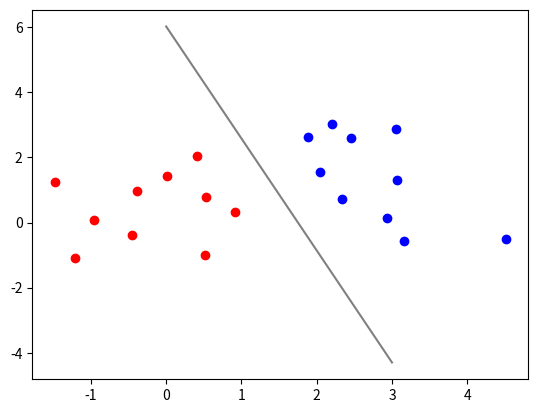

This chart was generated by the following Python code:
import numpy as np
import matplotlib.pyplot as plt
from mpl_toolkits.mplot3d import Axes3D

if __name__ == "__main__":
    x= np.array([[0.52,-1,1],[0.91,0.32,1],[-1.48,1.23,1],[0.01,1.44,1],[-0.46,-0.37,1],[0.41,2.04,1],[0.53,0.77,1],[-1.21,-1.1,1],[-0.39,0.96,1],[-0.96,0.08,1],[2.46,2.59,-1],[3.05,2.87,-1],[2.2,3.04,-1],[1.89,2.64,-1],[4.51,-0.52,-1],[3.06,1.3,-1],[3.16,-0.56,-1],[2.05,1.54,-1],[2.34,0.72,-1],[2.94,0.13,-1]])
    '''
    fig = plt.figure()
    ax = fig.add_subplot(111, projection='3d')
    
    for i in range(np.size(x,0)):
        xs = x[i][0]
        ys = x[i][1]
        zs = x[i][2]
        d= 'r'
        if(zs == -1):
            d = 'g'
            
        ax.scatter(xs,ys,zs, c= d, marker = '^')
       
    ax.set_xlabel('X1 Label')
    ax.set_ylabel('x2 Label')
    ax.set_zlabel('Y Label')
    
    zline, zline2 = np.meshgrid(range(-5,5),range(-5,5))
    fx = -1.3381*zline - 0.389 *zline2 + 2.342
    ax.plot_surface(zline, zline2,fx,alpha = 0.5)
    
    
    
    plt.show()
    '''
    
    xt = x.T
    
    plt.scatter(xt[0][xt[2]==1],xt[1][xt[2]==1], c = 'red')
    plt.scatter(xt[0][xt[2]==-1],xt[1][xt[2]==-1], c = 'blue')
    var = np.array([0, 3])
    plt.plot(var, -1.3381/0.389*var + 2.342/0.389, c = 'grey')
    
    plt.show()
    